The GitHub repository Do-Trung-Quan/DO-AN-TOT-NGHIEP-E22-T02 contains a labelled image folder "images_256" with 3 categories: STB, normal, silicosis. Examples follow, each with its label.

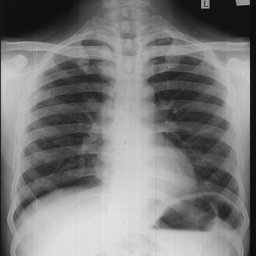
Label: silicosis

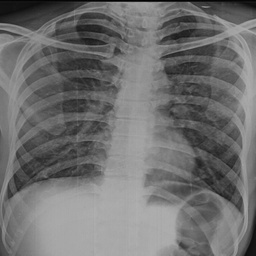
Label: normal

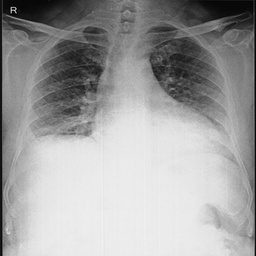
Label: normal

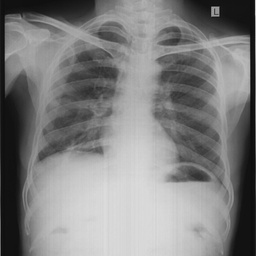
Label: STB

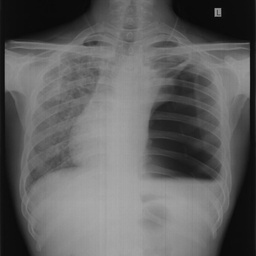
Label: silicosis

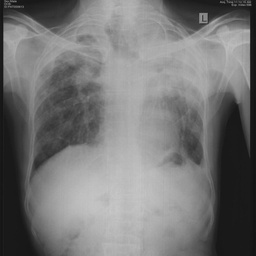
Label: STB
